The GitHub repository militarychelick/mango_neiroset contains a labelled image folder "data_split" with 8 categories: anthracnose, bacterial canker, cutting weevil, die back, gall midge, healthy, powdery mildew, sooty mould. Examples follow, each with its label.

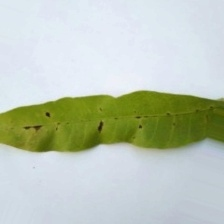
Label: anthracnose

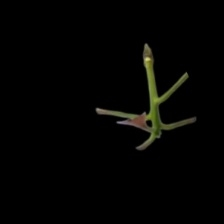
Label: cutting weevil

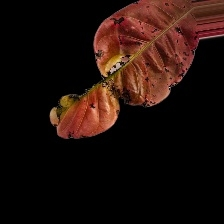
Label: bacterial canker

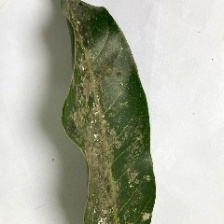
Label: sooty mould

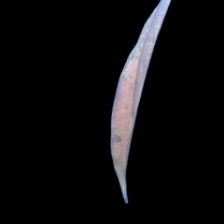
Label: die back

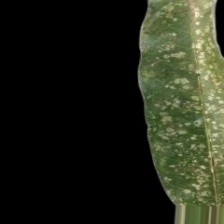
Label: powdery mildew
